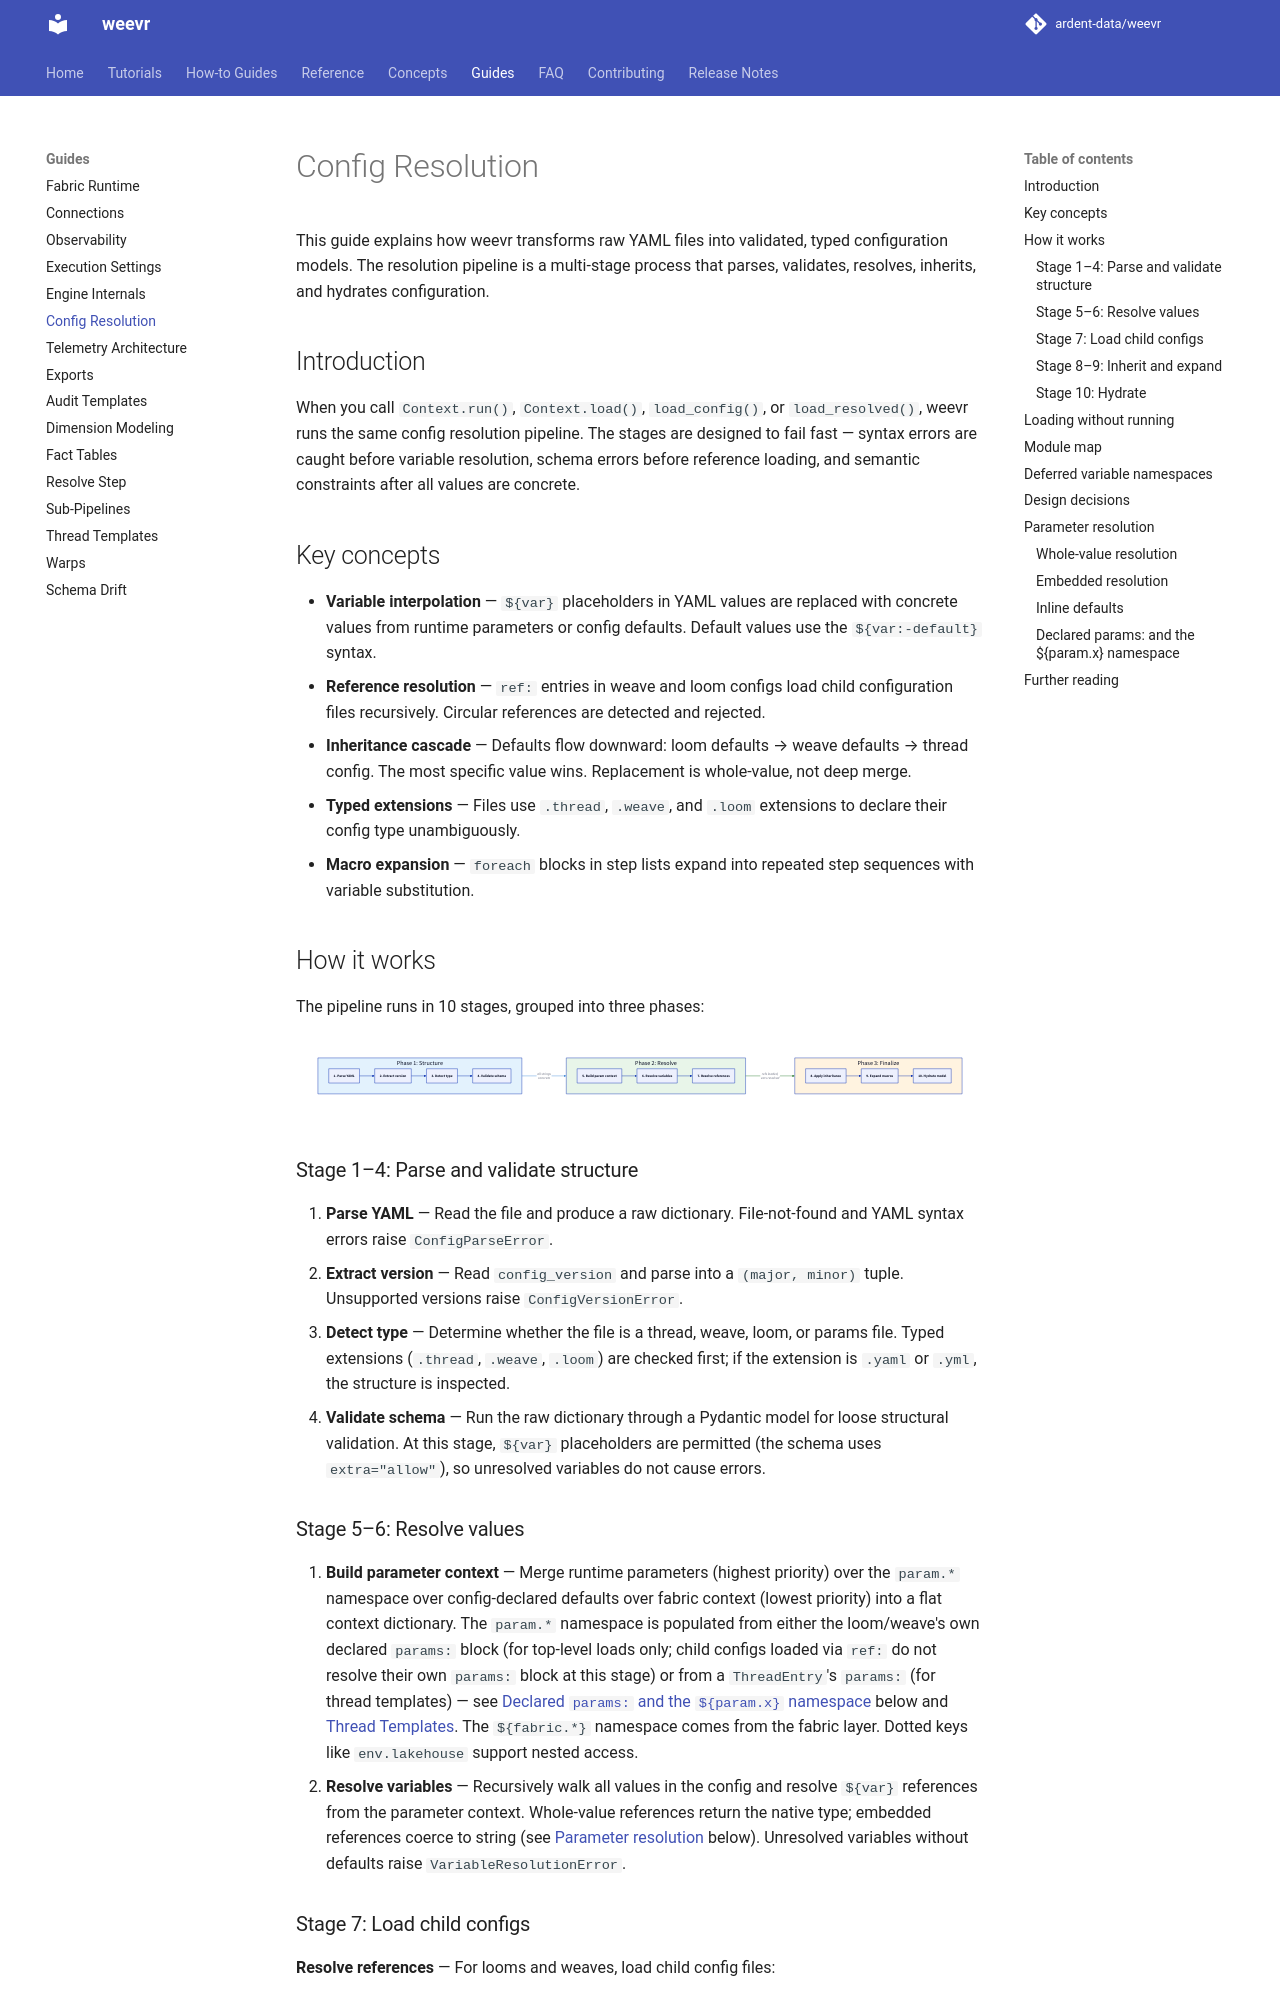

repository: ardent-data/weevr · page: 1.19/guides/config-resolution/index.html · generator: mkdocs

# Config Resolution

This guide explains how weevr transforms raw YAML files into validated,
typed configuration models. The resolution pipeline is a multi-stage process
that parses, validates, resolves, inherits, and hydrates configuration.

## Introduction

When you call `Context.run()`, `Context.load()`, `load_config()`, or
`load_resolved()`, weevr runs the same config resolution pipeline. The
stages are designed to fail fast — syntax errors are caught before variable resolution, schema errors
before reference loading, and semantic constraints after all values are
concrete.

## Key concepts

- **Variable interpolation** — `${var}` placeholders in YAML values are
  replaced with concrete values from runtime parameters or config defaults.
  Default values use the `${var:-default}` syntax.
- **Reference resolution** — `ref:` entries in weave and loom configs load
  child configuration files recursively. Circular references are detected
  and rejected.
- **Inheritance cascade** — Defaults flow downward: loom defaults → weave
  defaults → thread config. The most specific value wins. Replacement is
  whole-value, not deep merge, except for the special cascades described in
  Stage 8 (naming, audit columns, exports, connections, target policies).
- **Typed extensions** — Files use `.thread`, `.weave`, and `.loom` extensions
  to declare their config type unambiguously.
- **Macro expansion** — `foreach` blocks in step lists expand into repeated
  step sequences with variable substitution.

## How it works

The pipeline runs in 10 stages, grouped into three phases:

```d2
direction: right

structure: "Phase 1: Structure" {
  style.fill: "#E3F2FD"
  parse: "1. Parse YAML"
  version: "2. Extract version"
  detect: "3. Detect type"
  schema: "4. Validate schema"
  parse -> version -> detect -> schema
}

resolve: "Phase 2: Resolve" {
  style.fill: "#E8F5E9"
  param_ctx: "5. Build param context"
  resolve_vars: "6. Resolve variables"
  resolve_refs: "7. Resolve references"
  param_ctx -> resolve_vars -> resolve_refs
}

finalize: "Phase 3: Finalize" {
  style.fill: "#FFF3E0"
  inherit: "8. Apply inheritance"
  expand: "9. Expand macros"
  hydrate: "10. Hydrate model"
  inherit -> expand -> hydrate
}

structure -> resolve: "all strings\nconcrete" {style.stroke: "#4A90D9"}
resolve -> finalize: "refs loaded,\nvars resolved" {style.stroke: "#2E7D32"}
```

### Stage 1–4: Parse and validate structure

- **Stage 1 — Parse YAML.** Read the file and produce a raw dictionary. File-not-found
   and YAML syntax errors raise `ConfigParseError`.
- **Stage 2 — Extract version.** Read `config_version` and parse into a `(major, minor)`
   tuple. Unsupported versions raise `ConfigVersionError`.
- **Stage 3 — Detect type.** Determine whether the file is a thread, weave, loom, or
   params file. Typed extensions (`.thread`, `.weave`, `.loom`) are checked
   first; if the extension is `.yaml` or `.yml`, the structure is inspected.
- **Stage 4 — Validate schema.** Run the raw dictionary through a Pydantic model for
   loose structural validation. At this stage, `${var}` placeholders are
   permitted (the schema uses `extra="allow"`), so unresolved variables do not
   cause errors.

### Stage 5–6: Resolve values

- **Stage 5 — Build parameter context.** Merge runtime parameters (highest
   priority) over the `param.*` namespace over config-declared
   defaults over fabric context (lowest priority) into a flat
   context dictionary. The `param.*` namespace is populated from
   either the loom/weave's own declared `params:` block (for
   top-level loads only; child configs loaded via `ref:` do not
   resolve their own `params:` block at this stage) or from a
   `ThreadEntry`'s `params:` (for thread templates) — see
   [Declared `params:` and the `${param.x}` namespace](#declared-params-and-the-paramx-namespace)
   below and [Thread Templates](thread-templates.md). The
   `${fabric.*}` namespace comes from the fabric layer. Dotted
   keys like `env.lakehouse` support nested access.
- **Stage 6 — Resolve variables.** Recursively walk all values in the config and
   resolve `${var}` references from the parameter context. Whole-value
   references return the native type; embedded references coerce to
   string (see [Parameter resolution](#parameter-resolution) below).
   Unresolved variables without defaults raise
   `VariableResolutionError`.

### Stage 7: Load child configs

**Resolve references** — For looms and weaves, load child config files:

- Loom → loads referenced weaves
- Weave → loads referenced threads

Each child is itself run through the full pipeline (recursion). A `visited`
set tracks loaded paths to detect circular references. Each child travels
with the entry that pulled it in (`ref`, `as`, `params`, `dependencies`,
`condition`), the file it is written in, and its config as written before
variable substitution. Nothing is added to the config itself.
